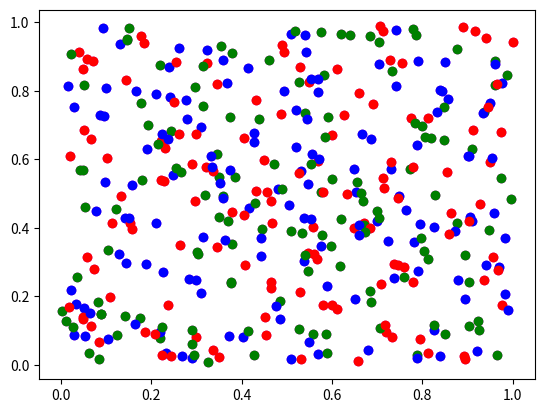
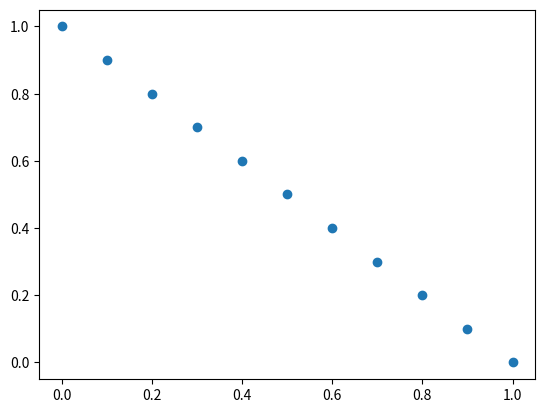
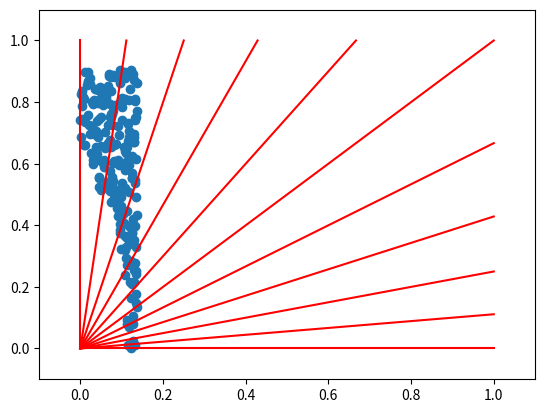

Generate these figures, in order, with matplotlib: (Note: this script raises an exception after producing the figures.)
import numpy as np
import matplotlib.pyplot as plt
from mpl_toolkits.mplot3d import Axes3D
from scipy.special import binom


def fast_non_dominated_sort(population_coords):
    '''
    Accepts a list of coordinates of solutions in score space,
    for each solution instance:

    Returns its rank according to the sorting result.

    Returns list of fronts, each of which is a list of
    solutions. fronts[0] is the nondominated front.
    '''

    fronts = []
    fronts.append([])

    popsize = population_coords.shape[0]
    ranks = np.zeros((popsize,))
    domination_table = np.zeros((popsize, popsize), dtype='bool')
    dominated_cardinal = np.zeros((popsize,))

    '''
    For each solution, modify 'domination_table' where
    True at row i column j means that solution i dominates j.
    Assign a number of solutions that dominate solution i
    to 'dominated_cardinal[i]' field.
    '''
    for i, p in enumerate(population_coords):
        for j, q in enumerate(population_coords):
            domination = dominates(p,q)
            if domination == 1:
                domination_table[i, j] = True
            elif domination == -1:
                dominated_cardinal[i] += 1
        if dominated_cardinal[i] == 0:
            ranks[i] = 1
            fronts[0].append(i)

    '''
    Peel fronts one by one, from nondominated to
    the worst one.
    '''
    i = 0
    while len(fronts[i]) != 0:
        next_front = []
        for pi in fronts[i]:
            p = population_coords[pi]
            for qi in np.argwhere(domination_table[pi,:]==True).T[0]:
                q = population_coords[qi]
                dominated_cardinal[qi] -= 1
                if dominated_cardinal[qi] == 0:
                    ranks[qi] = i + 2
                    next_front.append(qi)
        i += 1
        fronts.append(next_front)

    return fronts, ranks


def dominates(p,q):
    '''
    Returns 1 if p dominates q, -1
    if q dominates p, 0 otherwise.
    '''
    if p[0] >= q[0] and p[1] >= q[1]:
        return 1
    elif p[0] <= q[0] and p[1] <= q[1]:
        return -1
    else:
        return 0


def get_reference_coords(div, dim):
    '''
    Generates a list of coordinates that divide each
    goal axis by specified number of divisions.
    '''

    start_vector = np.ones((div+1,))
    start_vector[:div] = np.arange(0,1,1/div)
    coords = np.array([(i,j) for i,j in zip(start_vector, reversed(start_vector))])

    for i in range(3,dim+1):
        coords_update = np.zeros((int(binom(i + div - 1, div)),i))
        reduction_vector = np.zeros((coords.shape[1],))
        reduction_vector[-1] = 1
        offset = 0
        for j in range(div + 1):
            reduced_coords = coords - reduction_vector * j * 1/div
            erase = np.argwhere(reduced_coords < -0.0000001)[:,0]
            reduced_coords = np.delete(reduced_coords, erase, axis=0)
            h, w = reduced_coords.shape
            coords_update[offset:offset+h,:i-1] = reduced_coords
            coords_update[offset:offset+h,i-1] = j*1/div
            offset += h
        coords = coords_update

    return coords


def normalize(candidate_scores, nondom_scores):
    '''
    Normalizes scores of candidate solutions according
    to NSGA-III specification.
    '''

    '''
    This fragment is almost entirely copied from
    official implementation by Deb and his students
    since the paper itself is not very clear on this calculation.

    It basically finds solutions that are closest to each axis
    among nondominated solutions. Resulting points are saved as
    'maximum' points.
    '''

    '''
    TODO: solve singular matrix
    '''

    ideal_point = np.min(candidate_scores, axis=0)
    weights = np.eye(candidate_scores.shape[1])
    weights[weights==0] = 1e6

    asf = np.max(nondom_scores * weights[:,None,:], axis=2)
    I = np.argmin(asf, axis=1)

    maximum = nondom_scores[I,:]

    '''
    Find intercepts of a hyper plane generated by 'maximum'
    points.
    '''
    points = maximum - ideal_point
    b = np.ones(points.shape[1])
    try:
        plane = np.linalg.solve(points, b)
        intercepts = 1/plane
    except np.linalg.LinAlgError:
        index = np.random.randint(len(points))
        intercepts = points[index]

    return (candidate_scores - ideal_point)/intercepts, ideal_point, intercepts

def associate(reference_points, normalized_candidate_scores, passing_number):
    '''
    Associates each candidate with a closest line generated
    by a reference point.

    Outputs two arrays:
    'assoc_table' has the same number of rows as normalized_candidate_scores,
        its first column contains reference point index and second - 
        distance to the line generated by it.
    'ref_count' is a 1D array of same length as reference_points.
        For each ref point it contains the number of associated
        solutions from candidates EXCLUDING last front.
    '''

    dist_matrix = np.zeros((normalized_candidate_scores.shape[0], reference_points.shape[0]))
    ref_count = np.zeros(reference_points.shape[0])

    '''
    Calculate distance from each solution to each line.
    TODO: Reimplement in C or Go
    '''
    for i, c in enumerate(normalized_candidate_scores):
        for j, p in enumerate(reference_points):
            diff_vector = c - p.dot(c) * p/np.sum(p**2)
            dist_matrix[i,j] = np.sqrt(np.sum(diff_vector**2))

    sol_to_ref_assoc_table = np.zeros((normalized_candidate_scores.shape[0], 2))
    sol_to_ref_assoc_table[:,0] = np.argmin(dist_matrix, axis=1)
    sol_to_ref_assoc_table[:,1] = np.min(dist_matrix, axis=1)

    ref_to_sol_assoc_table = [[] for i in range(reference_points.shape[0])]
    ref_to_last_assoc_table = [[] for i in range(reference_points.shape[0])]

    for i, sol_to_ref in enumerate(sol_to_ref_assoc_table):
        r = int(sol_to_ref[0])
        ref_to_sol_assoc_table[ r ].append([i, sol_to_ref[1]])
        ref_to_sol_assoc_table[ r ].sort(key=lambda x:x[1])
        if i >= passing_number:
            ref_to_last_assoc_table[ r ].append([i, sol_to_ref[1]])
            ref_to_last_assoc_table[ r ].sort(key=lambda x:x[1])


    for i in range(passing_number):
        ref_count[np.int(sol_to_ref_assoc_table[i,0])] += 1

    return ref_to_sol_assoc_table, sol_to_ref_assoc_table, ref_to_last_assoc_table, ref_count

def niche(ref_count,
          ref_to_sol_assoc_table,
          ref_to_last_assoc_table,
          points_to_choose_number,
          candidates,
          passing_number):
    '''
    From the last front choose points which will be added
    to the next generation.
    TODO: clean up the code and fix bug with duplicates
    TODO: fix argwhere bug
    '''

    '''
    Inputs:

    ref_count - array of references to refpoints
        index - ref point index
        value - number of references to this ref point
    assoc_table - array of associations between refpoints and solutions
        index - index of a candidate
        first column - index of associated refpoint
        second colum - sitance to closest refpoint
    points_to_choose_number - number of points we have to choose
    candidates - indices of candidates
    passing_number - number of candidates that already pass
    '''
    new_population = candidates[:passing_number]
    last_front = candidates[passing_number:]

    k = 1
    while k <= points_to_choose_number:
        best_ref_points = np.argwhere(ref_count==np.min(ref_count)).T[0]

        best_ref_point = np.random.choice(best_ref_points)
        #last_front_best = np.argwhere(last_front_assoc_table[:,0]==best_ref_point).T[0] + passing_number
        #all_best = 
        last_front_best = [s[0] for s in ref_to_last_assoc_table[best_ref_point]]
        if len(last_front_best) != 0:
            if ref_count[best_ref_point] == 0:
                last_front_bestest = last_front_best[0]
                ref_to_last_assoc_table[best_ref_point].pop(0)
                new_population += [candidates[int(last_front_bestest)]]
            else:
                index = np.random.randint(len(last_front_best))
                last_front_bestest = last_front_best[index]
                ref_to_last_assoc_table[best_ref_point].pop(index)
                new_population += [candidates[int(last_front_bestest)]]
            ref_count[best_ref_point] += 1
            k+=1
        else:
            ref_count[best_ref_point] = 1e9

    return new_population


def visualize_ranks(population, figname, ranks=None):
    for i, s in enumerate(population):
        color = 'm'
        if type(ranks) is np.ndarray:
            if ranks[i] % 3 == 1:
                color = 'r'
            elif ranks[i] % 3 == 2:
                color = 'g'
            else:
                color = 'b'
        plt.scatter(*s, c=color)
    plt.savefig(figname)

def nsga3(initial_coords, div):

    popsize = initial_coords.shape[0]
    dim = initial_coords.shape[1]
    visualize_ranks(initial_coords, '1_initial.png')

    '''
    Perform nondominated sort
    '''
    fronts, ranks = fast_non_dominated_sort(initial_coords)
    visualize_ranks(initial_coords, '2_ranked.png', ranks)

    '''
    Make a set of candidates that will compete for the
    next generation
    '''
    candidates = []
    cutoff_number = popsize // 2
    candidates_number = 0

    for f in fronts:
        if candidates_number + len(f) < cutoff_number:
            candidates = candidates + f
            candidates_number += len(f)
        elif candidates_number + len(f) == cutoff_number:
            return candidates + f
        else:
            passing_number = len(candidates)
            points_to_choose_number = cutoff_number - passing_number
            candidates = candidates + f
            candidates_number += len(f)
            last_front = f
            break
    '''
    'candidates_number' - the amount of solutions that compete for
    next generation
    'candidates' - these solutions len(candidates) = candidates_number
    '''


    '''
    Generate reference points
    '''
    reference_points = get_reference_coords(div, dim)

    '''
    Visualize the reference points
    '''
    if dim== 2:
        fig = plt.figure()
        plt.scatter(reference_points[:,0], reference_points[:,1])
        plt.savefig('3_references.png')
    elif dim== 3:
        fig = plt.figure()
        ax = fig.add_subplot(111, projection='3d')
        ax.view_init(elev=10., azim=30)
        ax.scatter(reference_points[:,0], reference_points[:,1], reference_points[:,2])
        plt.savefig('3_references.png')

    '''
    Normalize candidate scores
    '''
    candidate_scores = initial_coords[candidates]
    nondom_scores = initial_coords[fronts[0]]

    normalized_candidate_scores,ideal_point,intercepts = normalize(candidate_scores, nondom_scores)

    '''
    Visualize normalized candidate scores with reference points
    '''
    if dim== 2:
        fig = plt.figure()
        ax = fig.add_subplot(111)
        ax.set_xlim(-0.1,1.1)
        ax.set_ylim(-0.1,1.1)
        ax.scatter(normalized_candidate_scores[:,0],normalized_candidate_scores[:,1])

        for r in reference_points:
            x, y = r
            if x > y:
                ax.plot((0,1), (0,y/x), 'r-')
            elif y > x:
                ax.plot((0,x/y), (0,1), 'r-')
            else:
                ax.plot((0,1), (0,1), 'r-')

        plt.savefig('4_normalized.png')

    '''
    For each candidate point find out its nearest reference line and
    distance to it
    '''
    ref_to_sol_assoc_table, assoc_table, ref_to_last_assoc_table, ref_count = associate(reference_points,
                                       normalized_candidate_scores,
                                       passing_number)

    '''
    Visualize the result
    '''
    if dim== 2:
        fig = plt.figure()
        ax = fig.add_subplot(111)
        ax.set_xlim(-0.1,1.1)
        ax.set_ylim(-0.1,1.1)
        for i, s in enumerate(normalized_candidate_scores):
            ref_point = int(assoc_table[i,0])
            if ref_point%3 == 0:
                c = 'r'
            elif ref_point%3 == 1:
                c = 'g'
            else:
                c = 'b'
            ax.scatter(s[0], s[1], c=c)
        for i, r in enumerate(reference_points):
            if i%3 == 0:
                c = 'r--'
            elif i%3 == 1:
                c = 'g--'
            else:
                c = 'b--'
            x, y = r
            if x > y:
                ax.plot((0,1), (0,y/x), c)
            elif y > x:
                ax.plot((0,x/y), (0,1), c)
            else:
                ax.plot((0,1), (0,1), c)
        plt.savefig('5_associated.png')

    '''
    Niching: delete extra points
    '''
    new_population = niche(ref_count,
                           ref_to_sol_assoc_table,
                           ref_to_last_assoc_table,
                           points_to_choose_number,
                           candidates,
                           passing_number)

    '''
    Visualize the result
    '''

    new_pop_a = np.array(new_population)
    candidates_a = np.array(candidates)
    last_front_a = np.array(last_front)

    passed_last_front_a = new_pop_a[passing_number:]
    rejected_last_front_a = np.copy(last_front_a)
    default_pass_a = new_pop_a[:passing_number]

    normalized_initial_coords = (initial_coords - ideal_point) / intercepts

    for l in passed_last_front_a:
        rejected_last_front_a = rejected_last_front_a[rejected_last_front_a!=l]

    if dim== 2:
        fig = plt.figure()
        ax = fig.add_subplot(111)
        ax.set_xlim(-0.1,1.1)
        ax.set_ylim(-0.1,1.1)
        for i, s in enumerate(normalized_initial_coords[passed_last_front_a]):
            ax.scatter(s[0], s[1], c='r', marker='*')
        for i, s in enumerate(normalized_initial_coords[rejected_last_front_a]):
            ax.scatter(s[0], s[1], c='r', marker='x')
        for i, s in enumerate(normalized_initial_coords[default_pass_a]):
            ax.scatter(s[0], s[1], c='b', marker='.')
        for i, r in enumerate(reference_points):
            if i%3 == 0:
                c = 'r--'
            elif i%3 == 1:
                c = 'g--'
            else:
                c = 'b--'
            x, y = r
            if x > y:
                ax.plot((0,1), (0,y/x), c)
            elif y > x:
                ax.plot((0,x/y), (0,1), c)
            else:
                ax.plot((0,1), (0,1), c)
        plt.savefig('6_niched.png')

    return new_population


def main():
    init = np.random.random_sample((400, 2))
    solution = nsga3(init, 10)


if __name__ == '__main__':
    main()
